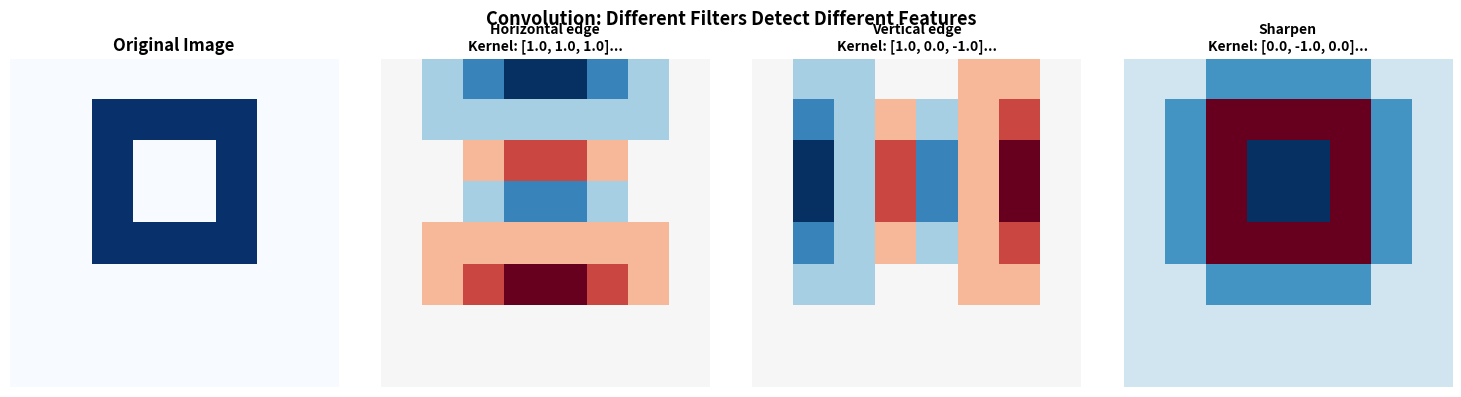
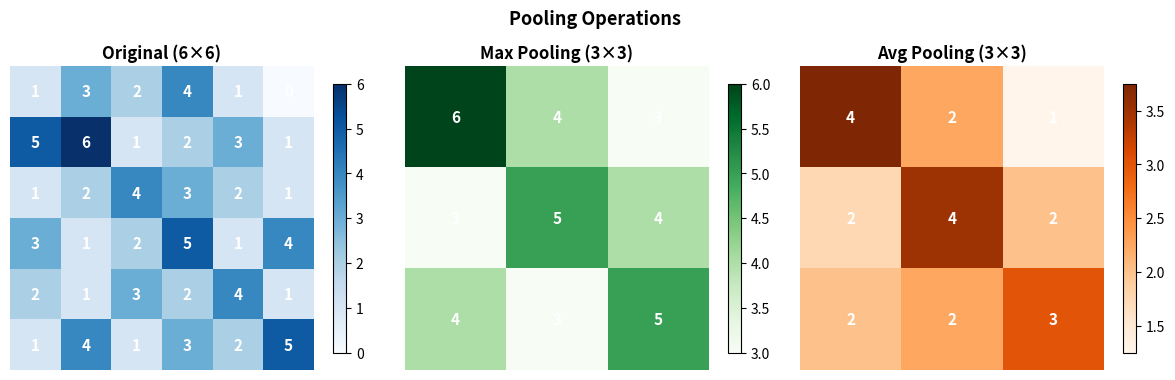
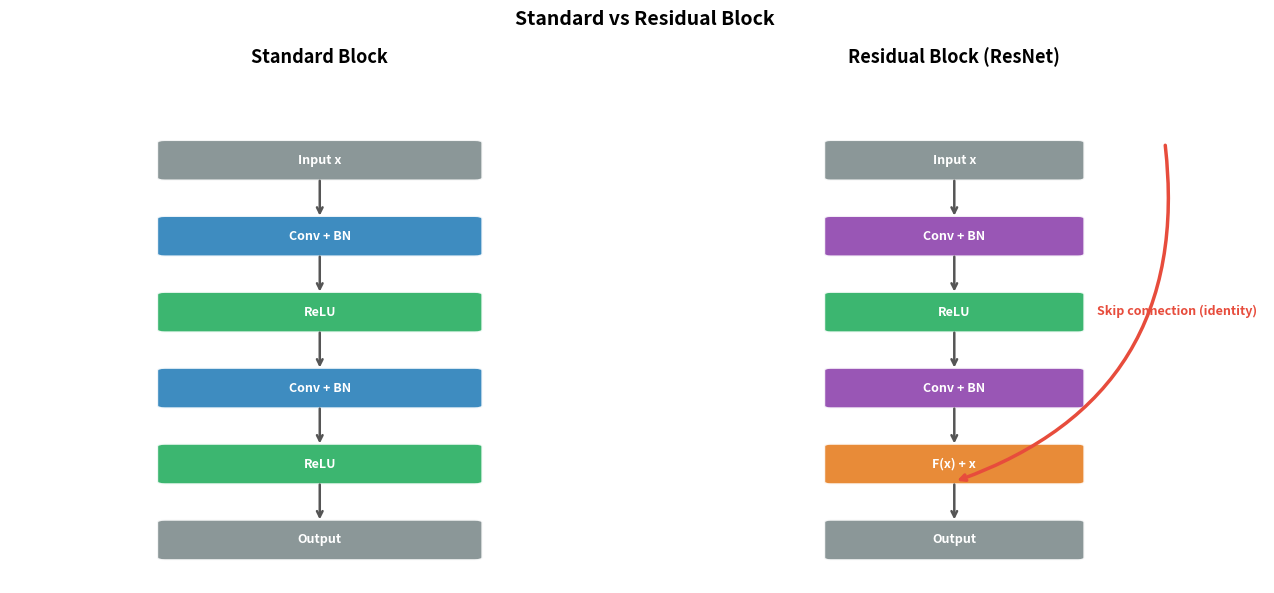

Python code for these plots, in order:
import numpy as np
import matplotlib.pyplot as plt

# ── Manual convolution ──
def convolve2d(image, kernel, stride=1, padding=0):
    if padding > 0:
        image = np.pad(image, padding, mode='constant')
    kH, kW = kernel.shape
    H, W   = image.shape
    out_H  = (H - kH) // stride + 1
    out_W  = (W - kW) // stride + 1
    output = np.zeros((out_H, out_W))
    for i in range(0, out_H):
        for j in range(0, out_W):
            output[i, j] = (image[i*stride:i*stride+kH,
                                   j*stride:j*stride+kW] * kernel).sum()
    return output

# Sample 8x8 image
image = np.array([
    [0,0,0,0,0,0,0,0],
    [0,0,1,1,1,1,0,0],
    [0,0,1,0,0,1,0,0],
    [0,0,1,0,0,1,0,0],
    [0,0,1,1,1,1,0,0],
    [0,0,0,0,0,0,0,0],
    [0,0,0,0,0,0,0,0],
    [0,0,0,0,0,0,0,0],
], dtype=float)

kernels = {
    'Horizontal edge': np.array([[ 1, 1, 1],[ 0, 0, 0],[-1,-1,-1]], dtype=float),
    'Vertical edge'  : np.array([[ 1, 0,-1],[ 1, 0,-1],[ 1, 0,-1]], dtype=float),
    'Sharpen'        : np.array([[ 0,-1, 0],[-1, 5,-1],[ 0,-1, 0]], dtype=float),
}

fig, axes = plt.subplots(1, 4, figsize=(15, 4))
axes[0].imshow(image, cmap='Blues')
axes[0].set_title('Original Image', fontsize=12, fontweight='bold')
axes[0].axis('off')

for ax, (name, kernel) in zip(axes[1:], kernels.items()):
    fmap = convolve2d(image, kernel, padding=1)
    ax.imshow(fmap, cmap='RdBu_r')
    ax.set_title(f'{name}\nKernel: {kernel[0].tolist()}...', fontsize=10, fontweight='bold')
    ax.axis('off')

plt.suptitle('Convolution: Different Filters Detect Different Features', fontsize=13, fontweight='bold')
plt.tight_layout()
plt.savefig('convolution.png', dpi=120, bbox_inches='tight')
plt.show()


import numpy as np
import matplotlib.pyplot as plt

def max_pool(x, pool_size=2, stride=2):
    H, W = x.shape
    out_H = (H - pool_size) // stride + 1
    out_W = (W - pool_size) // stride + 1
    out = np.zeros((out_H, out_W))
    for i in range(out_H):
        for j in range(out_W):
            out[i,j] = x[i*stride:i*stride+pool_size,
                          j*stride:j*stride+pool_size].max()
    return out

def avg_pool(x, pool_size=2, stride=2):
    H, W = x.shape
    out_H = (H - pool_size) // stride + 1
    out_W = (W - pool_size) // stride + 1
    out = np.zeros((out_H, out_W))
    for i in range(out_H):
        for j in range(out_W):
            out[i,j] = x[i*stride:i*stride+pool_size,
                          j*stride:j*stride+pool_size].mean()
    return out

feature_map = np.array([
    [1, 3, 2, 4, 1, 0],
    [5, 6, 1, 2, 3, 1],
    [1, 2, 4, 3, 2, 1],
    [3, 1, 2, 5, 1, 4],
    [2, 1, 3, 2, 4, 1],
    [1, 4, 1, 3, 2, 5],
], dtype=float)

max_pooled = max_pool(feature_map)
avg_pooled = avg_pool(feature_map)

fig, axes = plt.subplots(1, 3, figsize=(12, 4))
for ax, data, title, cmap in zip(axes,
    [feature_map, max_pooled, avg_pooled],
    ['Original (6×6)', 'Max Pooling (3×3)', 'Avg Pooling (3×3)'],
    ['Blues', 'Greens', 'Oranges']):
    im = ax.imshow(data, cmap=cmap)
    ax.set_title(title, fontsize=12, fontweight='bold')
    for i in range(data.shape[0]):
        for j in range(data.shape[1]):
            ax.text(j, i, f'{data[i,j]:.0f}', ha='center', va='center',
                    fontsize=11, fontweight='bold', color='white')
    ax.axis('off')
    plt.colorbar(im, ax=ax, shrink=0.8)

plt.suptitle('Pooling Operations', fontsize=13, fontweight='bold')
plt.tight_layout()
plt.savefig('pooling.png', dpi=120, bbox_inches='tight')
plt.show()


import numpy as np
import matplotlib.pyplot as plt
import matplotlib.patches as mpatches
from matplotlib.patches import FancyArrowPatch

fig, axes = plt.subplots(1, 2, figsize=(13, 6))

def draw_block(ax, x, y, w, h, label, color, fontsize=9):
    rect = mpatches.FancyBboxPatch((x, y), w, h,
        boxstyle='round,pad=0.05', facecolor=color, edgecolor='white',
        linewidth=1.5, alpha=0.9)
    ax.add_patch(rect)
    ax.text(x + w/2, y + h/2, label, ha='center', va='center',
            fontsize=fontsize, fontweight='bold', color='white')

def arrow(ax, x1, y1, x2, y2, color='#555555'):
    ax.annotate('', xy=(x2, y2), xytext=(x1, y1),
                arrowprops=dict(arrowstyle='->', color=color, lw=1.8))

# Standard block
ax = axes[0]
ax.set_xlim(0, 4); ax.set_ylim(0, 10); ax.axis('off')
ax.set_title('Standard Block', fontsize=13, fontweight='bold', pad=10)
blocks = [
    (1, 8.0, 2, 0.7, 'Input x',   '#7F8C8D'),
    (1, 6.5, 2, 0.7, 'Conv + BN', '#2980B9'),
    (1, 5.0, 2, 0.7, 'ReLU',      '#27AE60'),
    (1, 3.5, 2, 0.7, 'Conv + BN', '#2980B9'),
    (1, 2.0, 2, 0.7, 'ReLU',      '#27AE60'),
    (1, 0.5, 2, 0.7, 'Output',    '#7F8C8D'),
]
for (x,y,w,h,lbl,col) in blocks:
    draw_block(ax, x, y, w, h, lbl, col)
for i in range(len(blocks)-1):
    arrow(ax, 2, blocks[i][1], 2, blocks[i+1][1]+blocks[i+1][3])

# Residual block
ax = axes[1]
ax.set_xlim(0, 5); ax.set_ylim(0, 10); ax.axis('off')
ax.set_title('Residual Block (ResNet)', fontsize=13, fontweight='bold', pad=10)
blocks2 = [
    (1.5, 8.0, 2, 0.7, 'Input x',   '#7F8C8D'),
    (1.5, 6.5, 2, 0.7, 'Conv + BN', '#8E44AD'),
    (1.5, 5.0, 2, 0.7, 'ReLU',      '#27AE60'),
    (1.5, 3.5, 2, 0.7, 'Conv + BN', '#8E44AD'),
    (1.5, 2.0, 2, 0.7, 'F(x) + x',  '#E67E22'),
    (1.5, 0.5, 2, 0.7, 'Output',    '#7F8C8D'),
]
for (x,y,w,h,lbl,col) in blocks2:
    draw_block(ax, x, y, w, h, lbl, col)
for i in range(len(blocks2)-1):
    arrow(ax, 2.5, blocks2[i][1], 2.5, blocks2[i+1][1]+blocks2[i+1][3])

# Skip connection arrow
ax.annotate('', xy=(2.5, 2.0), xytext=(4.2, 8.7),
            arrowprops=dict(arrowstyle='->', color='#E74C3C', lw=2.5,
                            connectionstyle='arc3,rad=-0.4'))
ax.text(4.3, 5.3, 'Skip connection (identity)', fontsize=9,
        color='#E74C3C', fontweight='bold', ha='center')

plt.suptitle('Standard vs Residual Block', fontsize=14, fontweight='bold')
plt.tight_layout()
plt.savefig('resnet_skip.png', dpi=120, bbox_inches='tight')
plt.show()
